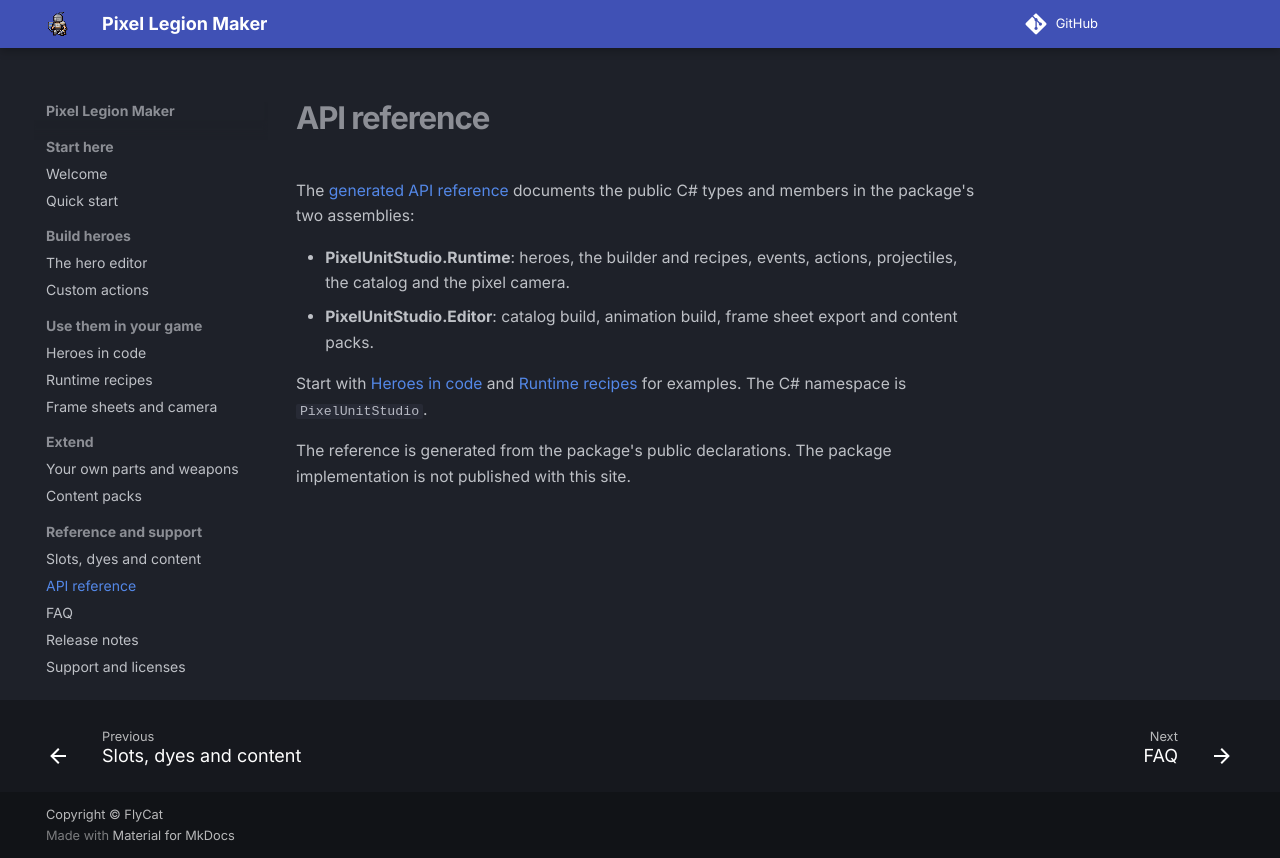

repository: hyunter777/pixel-legion-maker · page: reference/api/index.html · generator: mkdocs

# API reference

The <a href="../../api/index.html">generated API reference</a> documents the public C# types and members in the package's two assemblies:

- **PixelUnitStudio.Runtime**: heroes, the builder and recipes, events, actions, projectiles, the catalog and the pixel camera.
- **PixelUnitStudio.Editor**: catalog build, animation build, frame sheet export and content packs.

Start with [Heroes in code](../using-heroes.md) and [Runtime recipes](../recipes.md) for examples. The C# namespace is `PixelUnitStudio`.

The reference is generated from the package's public declarations. The package implementation is not published with this site.
